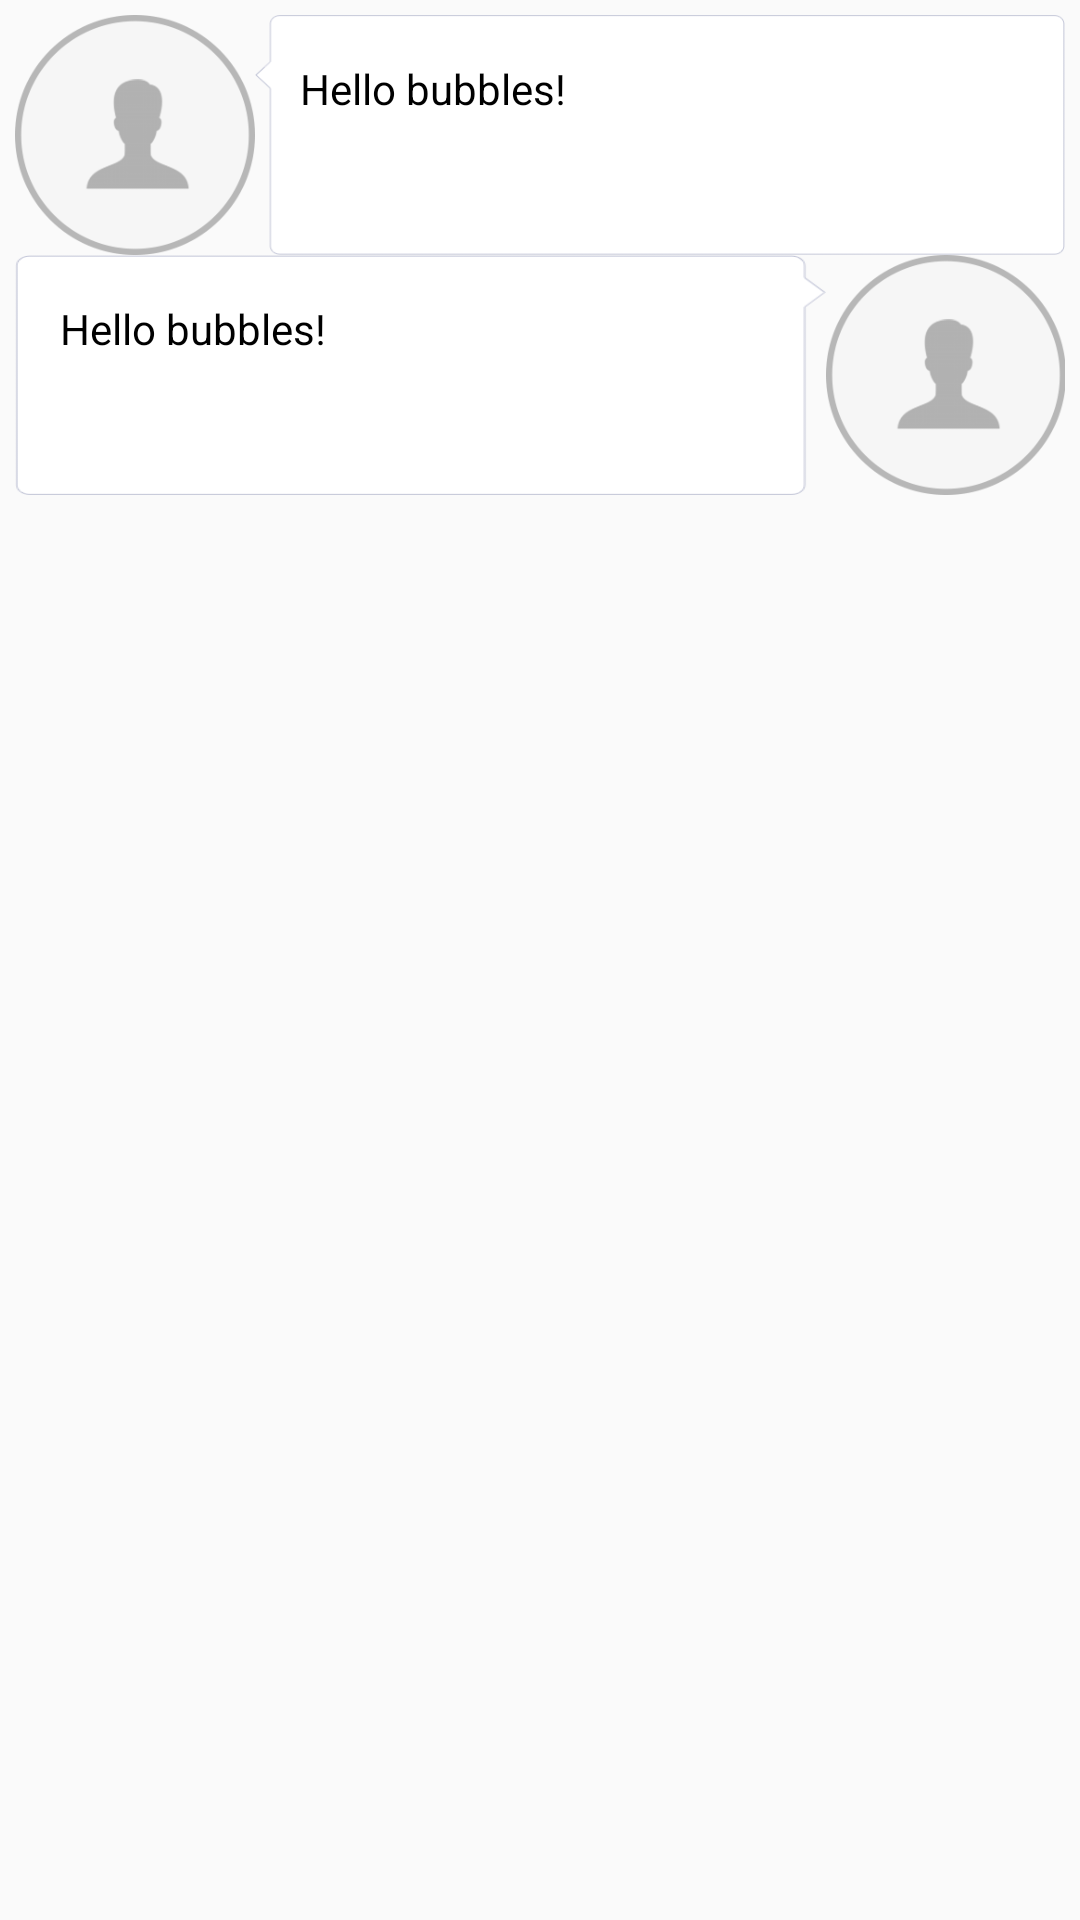

Android layout source for this screen:
<!-- AndroidManifest.xml: application theme AppTheme -->
<!-- res/layout/activity_chat_singlemessage.xml -->
<?xml version="1.0" encoding="utf-8"?>
<LinearLayout xmlns:android="http://schemas.android.com/apk/res/android"
    android:layout_width="fill_parent"
    android:layout_height="wrap_content"
    android:padding="5dp"
    android:orientation="vertical" >

    <LinearLayout
        android:id="@+id/singleMessageContainer"
        android:layout_width="fill_parent"
        android:layout_height="wrap_content"
        android:orientation="horizontal" >

        <ImageView
            android:layout_width="80dp"
            android:layout_height="80dp"
            android:src="@drawable/profileplaceholder"/>

        <RelativeLayout
            android:layout_width="wrap_content"
            android:layout_height="80dp"
            android:background="@drawable/chatl">

        <TextView
            android:id="@+id/singleMessage"
            android:layout_width="wrap_content"
            android:layout_height="wrap_content"
            android:layout_gravity="center"
            android:layout_margin="5dip"
            android:padding="10dp"
            android:paddingLeft="10dip"
            android:text="Hello bubbles!"
            android:textColor="@android:color/primary_text_light" />

        </RelativeLayout>
    </LinearLayout>

    <LinearLayout
        android:id="@+id/singleMessageContainerRight"
        android:layout_width="wrap_content"
        android:layout_height="wrap_content"
        android:orientation="horizontal" >

        <RelativeLayout
            android:layout_width="fill_parent"
            android:layout_height="80dp"
            android:layout_weight="0.3"
            android:background="@drawable/chatr">

        <TextView
            android:id="@+id/singleMessageRight"
            android:layout_width="wrap_content"
            android:layout_height="wrap_content"
            android:layout_gravity="center"
            android:layout_margin="5dip"
            android:padding="10dp"
            android:paddingLeft="10dip"
            android:text="Hello bubbles!"
            android:textColor="@android:color/primary_text_light" />
        </RelativeLayout>
        <ImageView
            android:layout_width="80dp"
            android:layout_height="80dp"
            android:layout_weight="0"
            android:src="@drawable/profileplaceholder"/>
    </LinearLayout>



</LinearLayout>
<!-- resources referenced by this layout -->
<resources>
  <!-- drawable chatl: png bitmap (drawable, 2261 bytes) -->
  <!-- drawable chatr: png bitmap (drawable, 1971 bytes) -->
  <!-- drawable profileplaceholder: png bitmap (drawable-hdpi, 6382 bytes) -->
  <style name="AppTheme" parent="AppTheme.Base">
          
      </style>
  <style name="AppTheme.Base" parent="Theme.AppCompat.Light.NoActionBar">
          <item name="drawerArrowStyle">@style/DrawerArrowStyle</item>
          <item name="colorPrimary">@color/colorPrimary</item>
          <item name="colorPrimaryDark">@color/colorPrimary</item>
          <item name="colorAccent">@color/accentColor</item>
      </style>
  <style name="DrawerArrowStyle" parent="Widget.AppCompat.DrawerArrowToggle">
          <item name="spinBars">true</item>
          <item name="color">@android:color/white</item>
      </style>
  <color name="colorPrimary">#3F51B5</color>
  <color name="accentColor">#33cc90</color>
</resources>
